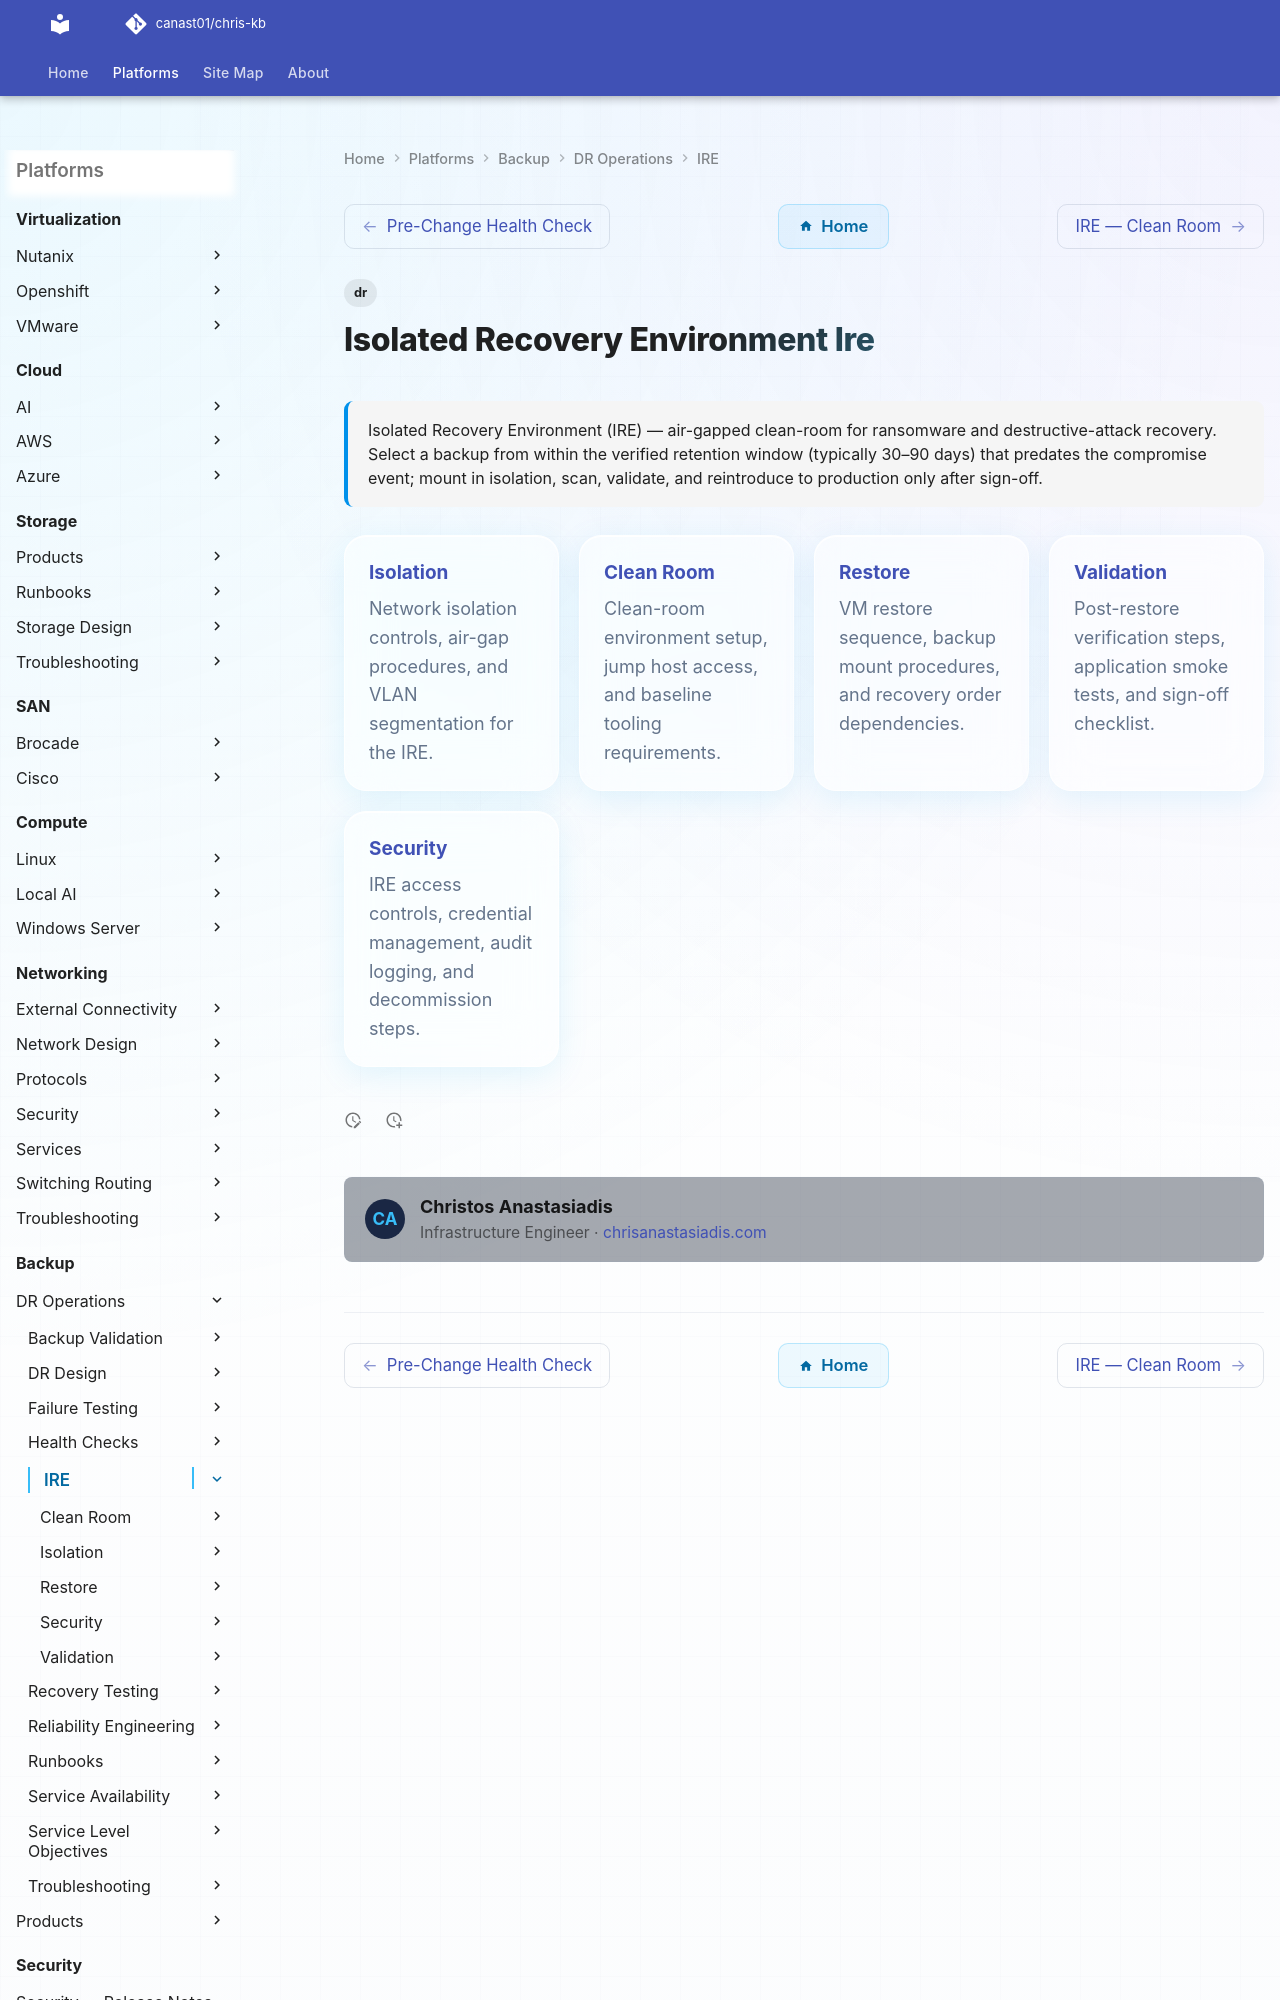

repository: canast01/chris-kb · page: backup/dr-operations/ire/index.html · generator: mkdocs

---
tags:
  - dr
description: "Isolated Recovery Environment (IRE) — air-gapped clean-room for ransomware and destructive-attack recovery. Select a backup from within the verified..."
---
# Isolated Recovery Environment Ire

<div class="kb-summary">
Isolated Recovery Environment (IRE) — air-gapped clean-room for ransomware and destructive-attack recovery. Select a backup from within the verified retention window (typically 30–90 days) that predates the compromise event; mount in isolation, scan, validate, and reintroduce to production only after sign-off.
</div>

<div class="kb-grid kb-grid-5">
